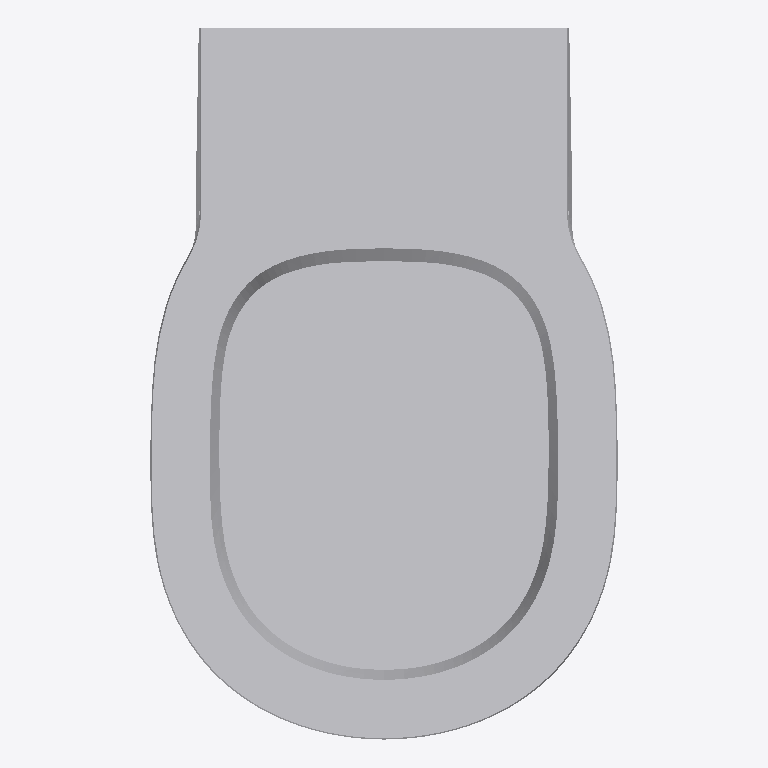
Plan cut of the same IFC building model at storey (level 0.00 m, cut at 1.40 m), seen from above with north up, elements coloured by IFC class: 1 other element (light grey). No cut surface shows.
Extent 0.361 m × 0.549 m × 0.460 m (x, y, z). Storeys (1): unnamed at 0.00 m. Elements (1): 1 IfcFlowTerminal.

HEADER;
FILE_DESCRIPTION(('ViewDefinition [CoordinationView]'),'2;1');
FILE_NAME('Sanitary_Toilets_Armitage-Shanks_EDIT-ASSIST-BTW-BWL-HO-WHITE-RSD.ifc','2020-02-12T09:22:11',('Supplier'),('BIMobject'),'IFC Engine DLL 2017-09-06','BIMobject-Lena','Full Scope');
FILE_SCHEMA(('IFC2X3'));
ENDSEC;
DATA;
#1=IFCPROJECT('2lTJw3bQDEuPc32lWBLmoQ',#2,'BIMobject Library',$,$,$,$,(#19),#7);
#22=IFCSITE('2mJZZBZJfDHg0ThTN4X3HL',#2,$,$,$,#23,$,$,.ELEMENT.,$,$,$,$,$);
#25=IFCBUILDING('0GTMvyH2L1JxQV6GV3ATbn',#2,$,$,$,#26,$,$,.ELEMENT.,$,$,$);
#28=IFCBUILDINGSTOREY('34WM1YhK5CGeflZ5rEEfwu',#2,$,$,$,#29,$,$,.ELEMENT.,0.0);
#37=IFCFLOWTERMINAL('1cFqN7CtP2H8ty6rQkcKDV',#2,'EDIT ASSIST BTW BWL HO WHITE RSD',$,$,#34,#36,$);
ENDSEC;
